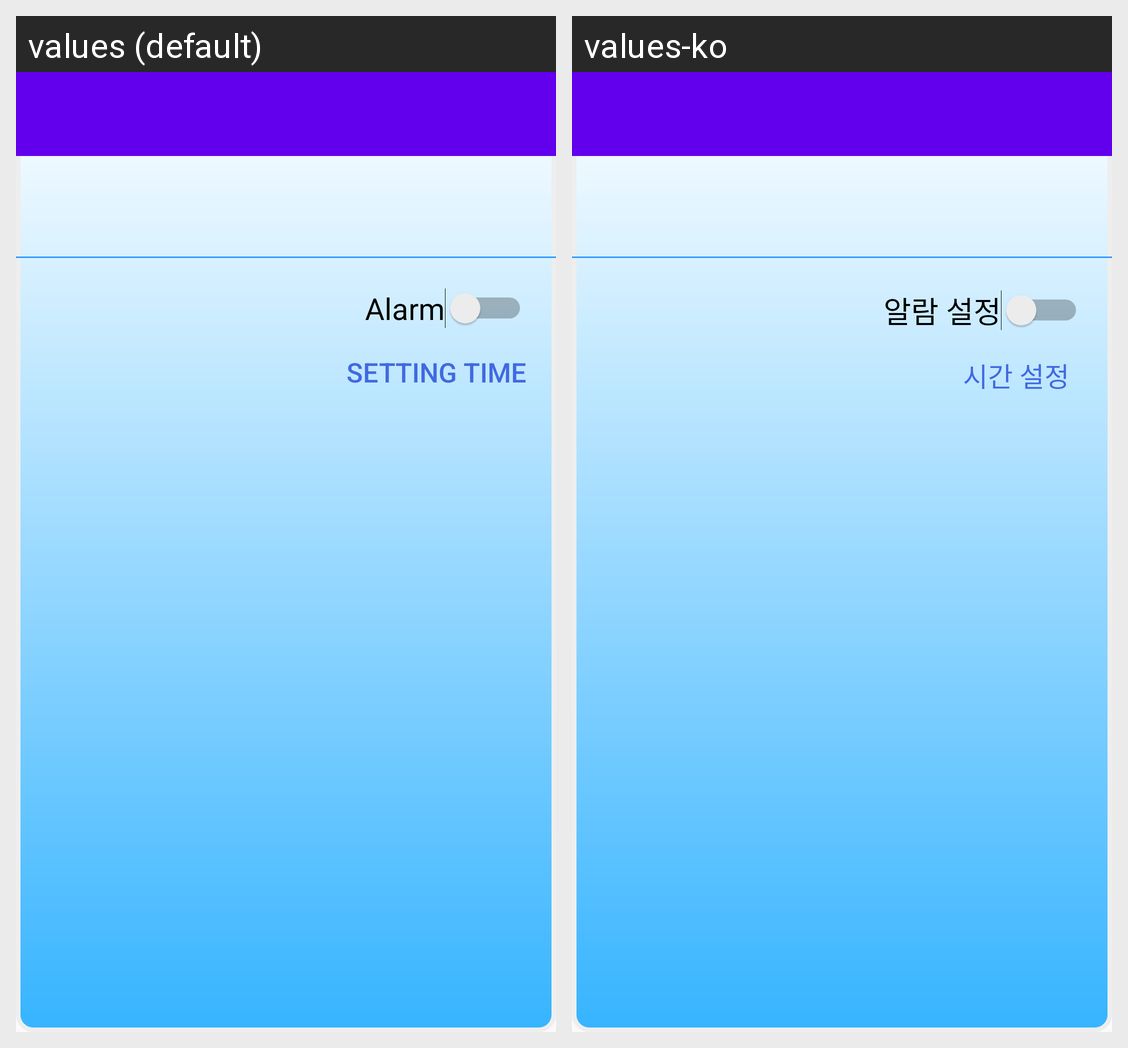

The same Android screen rendered under two of its app's locales, left to right. List the strings drawn on it with the default value and each locale's translation.
Android screen res/layout/alarm_layout.xml rendered under 2 locales, left to right: values (default), values-ko. Device: Nexus 5 (rendered at 1080×1920; each locale shown at half size, 540×960, under a caption strip naming it); theme AppTheme.
Strings drawn on this screen, with the default value and each locale's value (text and hints the layout hard-codes, and strings that could not be matched under every locale, appear in the picture but are not listed):

set_alarm_title
  values: Alarm
  values-ko: 알람 설정

btn_time
  values: Setting Time
  values-ko: 시간 설정
